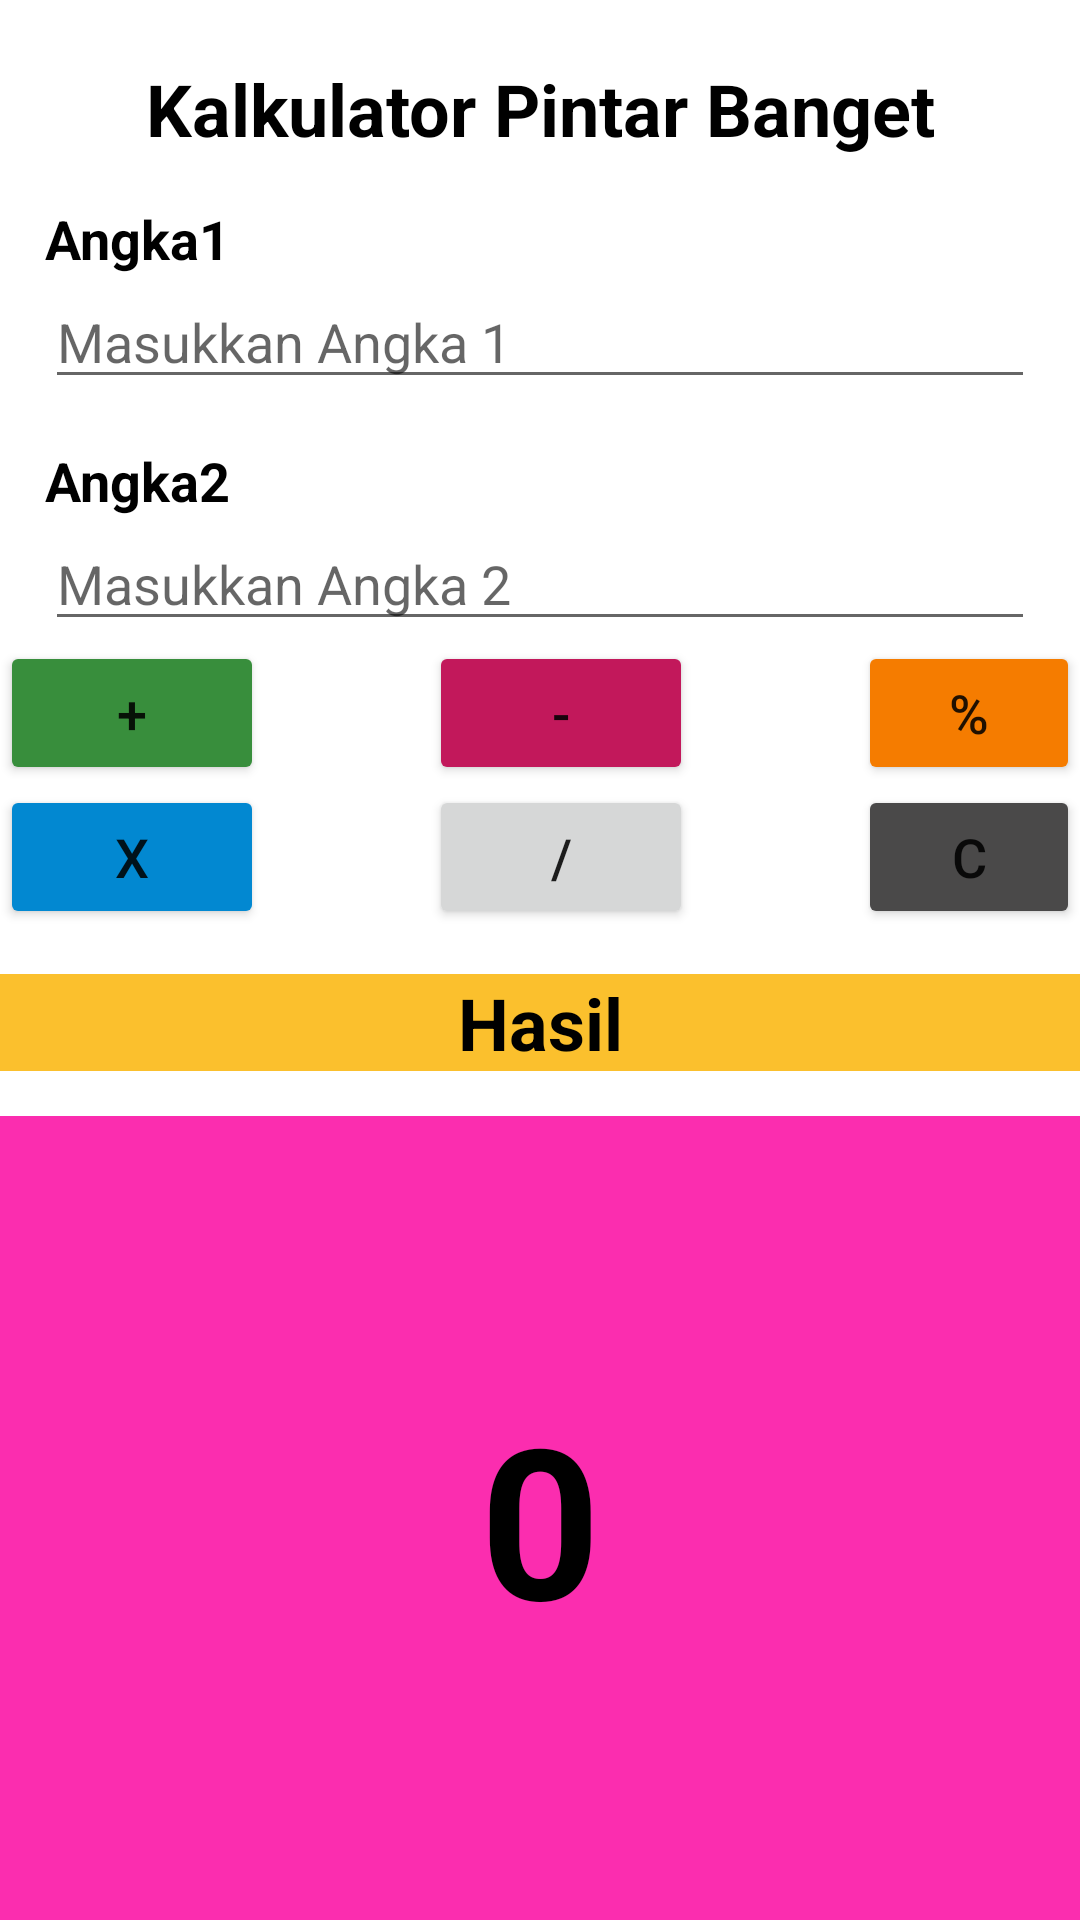

The Android layout XML behind this screen, and the referenced resources:
<!-- AndroidManifest.xml: application theme Theme.BelajarAndroidActivity -->
<!-- res/layout/activity_kalkulator.xml -->
<?xml version="1.0" encoding="utf-8"?>
<LinearLayout xmlns:android="http://schemas.android.com/apk/res/android"
    xmlns:app="http://schemas.android.com/apk/res-auto"
    xmlns:tools="http://schemas.android.com/tools"
    android:layout_width="match_parent"
    android:layout_height="match_parent"
    android:orientation="vertical"
    tools:context=".KalkulatorActivity">

    <ImageView
        android:layout_width="wrap_content"
        android:layout_height="wrap_content"
        android:src="@drawable/calculator64"
        android:layout_gravity="center"
        android:layout_marginTop="20dp"
        />
    <TextView
        android:layout_width="match_parent"
        android:layout_height="wrap_content"
        android:text="Kalkulator Pintar Banget"
        android:textStyle="bold"
        android:textSize="24sp"
        android:textColor="@color/black"
        android:gravity="center"
        />
    <TextView
        android:layout_width="match_parent"
        android:layout_height="wrap_content"
        android:textSize="18sp"
        android:text="Angka1"
        android:textStyle="bold"
        android:textColor="@color/black"
        android:layout_marginTop="15dp"
        android:layout_marginStart="15dp"
        />

    <EditText
        android:id="@+id/edAngka1"
        android:layout_width="match_parent"
        android:layout_height="wrap_content"
        android:layout_marginStart="15dp"
        android:layout_marginEnd="15dp"
        android:hint="Masukkan Angka 1"
        />
    <TextView
        android:layout_width="match_parent"
        android:layout_height="wrap_content"
        android:textSize="18sp"
        android:textStyle="bold"
        android:textColor="@color/black"
        android:text="Angka2"
        android:layout_marginTop="15dp"
        android:layout_marginStart="15dp"
        />

    <EditText
        android:id="@+id/edAngka2"
        android:layout_width="match_parent"
        android:layout_height="wrap_content"
        android:layout_marginStart="15dp"
        android:layout_marginEnd="15dp"
        android:hint="Masukkan Angka 2"
        />
    <LinearLayout
        android:layout_width="match_parent"
        android:layout_height="wrap_content"
        android:gravity="center"
        android:orientation="horizontal">
        <Button
            android:textSize="18sp"
            android:id="@+id/btnPlus"
            android:text="+"
            android:backgroundTint="#388E3C"
            android:layout_width="wrap_content"
            android:layout_height="wrap_content"
            android:layout_marginEnd="55dp"

            />
        <Button
            android:id="@+id/btnMinus"
            android:textSize="18sp"
            android:text="-"
            android:backgroundTint="#C2185B"
            android:layout_width="wrap_content"
            android:layout_height="wrap_content"
            android:layout_marginEnd="55dp"

            />
        <Button
            android:id="@+id/btnModulus"
            android:textSize="18sp"
            android:text="%"
            android:backgroundTint="#F57C00"
            android:layout_width="wrap_content"
            android:layout_height="wrap_content"

            />
    </LinearLayout>

    <LinearLayout
        android:layout_width="match_parent"
        android:layout_height="wrap_content"
        android:gravity="center"
        android:orientation="horizontal">
        <Button
            android:id="@+id/btnKali"
            android:textSize="18sp"
            android:text="X"
            android:backgroundTint="#0288D1"
            android:layout_width="wrap_content"
            android:layout_height="wrap_content"
            android:layout_marginEnd="55dp"

            />
        <Button
            android:id="@+id/btnBagi"
            android:textSize="18sp"
            android:text="/"
            android:layout_width="wrap_content"
            android:layout_height="wrap_content"
            android:layout_marginEnd="55dp"

            />
        <Button
            android:id="@+id/btnClear"
            android:textSize="18sp"
            android:text="C"
            android:backgroundTint="#4A4949"
            android:layout_width="wrap_content"
            android:layout_height="wrap_content"

            />
    </LinearLayout>

    <TextView
        android:layout_width="match_parent"
        android:layout_height="wrap_content"
        android:layout_gravity="center"
        android:text="Hasil"
        android:layout_marginTop="15dp"
        android:textSize="24sp"
        android:textColor="@color/black"
        android:textStyle="bold"
        android:gravity="center"
        android:background="#FBC02D"
        />

    <TextView
        android:id="@+id/tvHasil"
        android:layout_width="match_parent"
        android:layout_height="match_parent"
        android:layout_gravity="center"
        android:text="0"
        android:layout_marginTop="15dp"
        android:textSize="70sp"
        android:textColor="@color/black"
        android:textStyle="bold"
        android:gravity="center"
        android:background="#FB2DAF"
        />



</LinearLayout>
<!-- resources referenced by this layout -->
<resources>
  <color name="black">#FF000000</color>
  <style name="Theme.BelajarAndroidActivity" parent="Theme.MaterialComponents.DayNight.NoActionBar">
          
          <item name="colorPrimary">@color/purple_500</item>
          <item name="colorPrimaryVariant">@color/purple_700</item>
          <item name="colorOnPrimary">@color/white</item>
          
          <item name="colorSecondary">@color/teal_200</item>
          <item name="colorSecondaryVariant">@color/teal_700</item>
          <item name="colorOnSecondary">@color/black</item>
          
          <item name="android:statusBarColor">?attr/colorPrimaryVariant</item>
          
      </style>
  <color name="purple_500">#FF6200EE</color>
  <color name="purple_700">#FF3700B3</color>
  <color name="white">#FFFFFFFF</color>
  <color name="teal_200">#FF03DAC5</color>
  <color name="teal_700">#FF018786</color>
</resources>
